Run: headless pygame with SDL's dummy video driver; simulated clock (each Clock.tick advances the game by its frame time, no real sleeping); random seed 0; keys injected as events and as key.get_pressed() state; mouse plan: one left click at the window centre at the start of phase 2, then a move to the lower-right quarter at the start of phase 3.
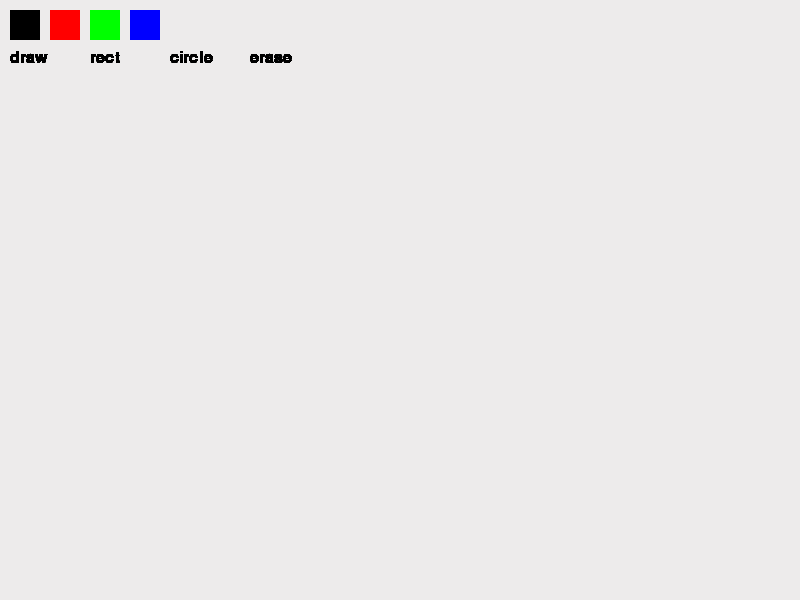
Frame 1 of 4 · flips 1–60 · no input
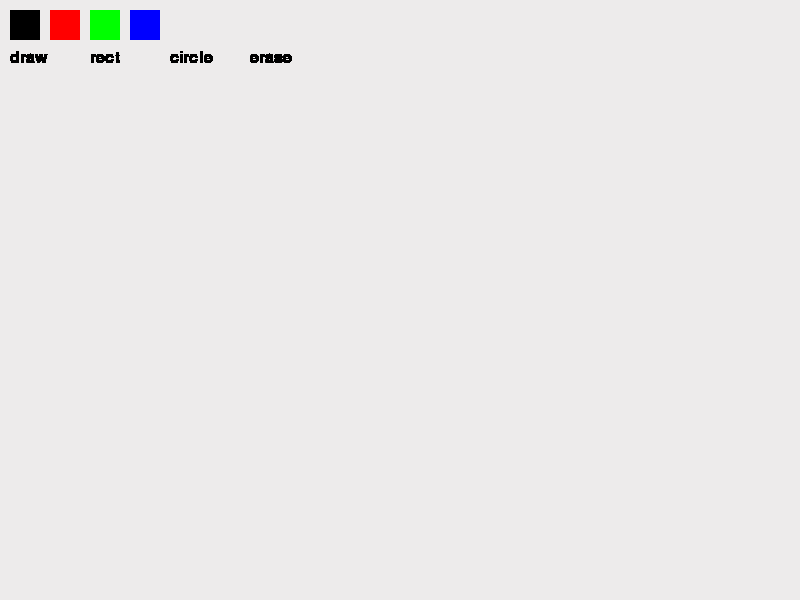
Frame 2 of 4 · flips 61–180 · clicked the window centre · tapped SPACE, RETURN · held RIGHT (→), D
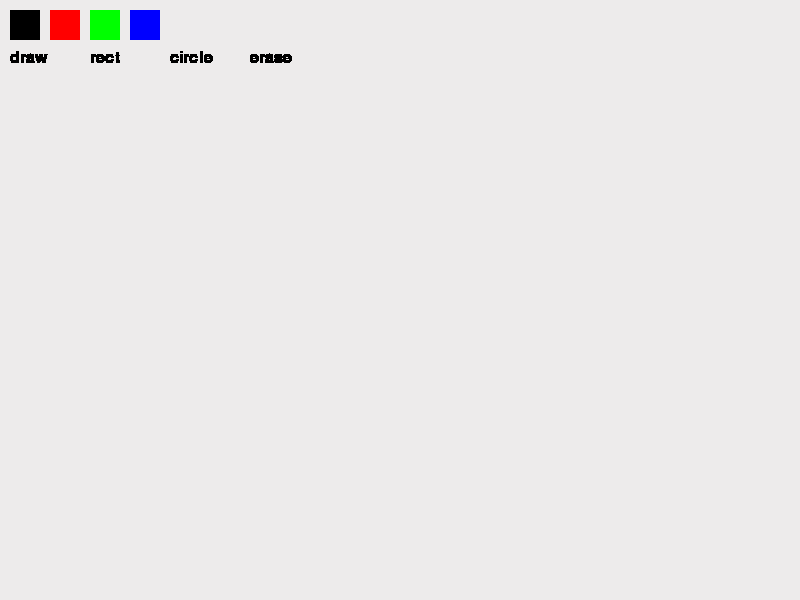
Frame 3 of 4 · flips 181–300 · moved the mouse to the lower-right quarter · held DOWN (↓), S
Frame 4 of 4 · flips 301–420 · held LEFT (←), A, UP (↑), W · screen unchanged from frame 3, image omitted

The pygame program that drew these frames:

import pygame
import sys

pygame.init()


WIDTH, HEIGHT = 800, 600
screen = pygame.display.set_mode((WIDTH, HEIGHT))
pygame.display.set_caption("Paint")

clock = pygame.time.Clock()


WHITE = (255, 255, 255)
BLACK = (0, 0, 0)
RED = (255, 0, 0)
GREEN = (0, 255, 0)
BLUE = (0, 0, 255)
BG = (237, 235, 235)

colors = [BLACK, RED, GREEN, BLUE]
current_color = BLACK


mode = "draw" #initial mode


brush_size = 7

drawing = False
start_pos = None


screen.fill(BG)

def draw_ui():
    for i, color in enumerate(colors):
        pygame.draw.rect(screen, color, (10 + i*40, 10, 30, 30))

    font = pygame.font.SysFont(None, 24)

    modes = ["draw", "rect", "circle", "erase"]
    for i, m in enumerate(modes):
        text = font.render(m, True, BLACK)
        screen.blit(text, (10 + i*80, 50))


running = True
while running:
    draw_ui()

    for event in pygame.event.get():
        if event.type == pygame.QUIT:
            running = False

        if event.type == pygame.MOUSEBUTTONDOWN:
            drawing = True
            start_pos = event.pos

            x, y = event.pos

            for i, color in enumerate(colors):
                if 10 + i*40 < x < 40 + i*40 and 10 < y < 40:   
                    current_color = color

            modes = ["draw", "rect", "circle", "erase"]
            for i, m in enumerate(modes):
                if 10 + i*80 < x < 70 + i*80 and 50 < y < 80:
                    mode = m

        if event.type == pygame.MOUSEBUTTONUP:
            drawing = False

            if mode == "rect":
                end_pos = event.pos
                rect = pygame.Rect(start_pos, (end_pos[0]-start_pos[0], end_pos[1]-start_pos[1]))  
                pygame.draw.rect(screen, current_color, rect, 4)

            if mode == "circle":
                end_pos = event.pos
                radius = int(((end_pos[0]-start_pos[0])**2 + (end_pos[1]-start_pos[1])**2) ** 0.5) 
                pygame.draw.circle(screen, current_color, start_pos, radius, 4)

        if event.type == pygame.MOUSEMOTION and drawing:
            if mode == "draw":
                pygame.draw.circle(screen, current_color, event.pos, brush_size) 

            if mode == "erase":
                pygame.draw.circle(screen, BG, event.pos, brush_size * 4)

    pygame.display.flip()
    clock.tick(200)

pygame.quit()
sys.exit()
